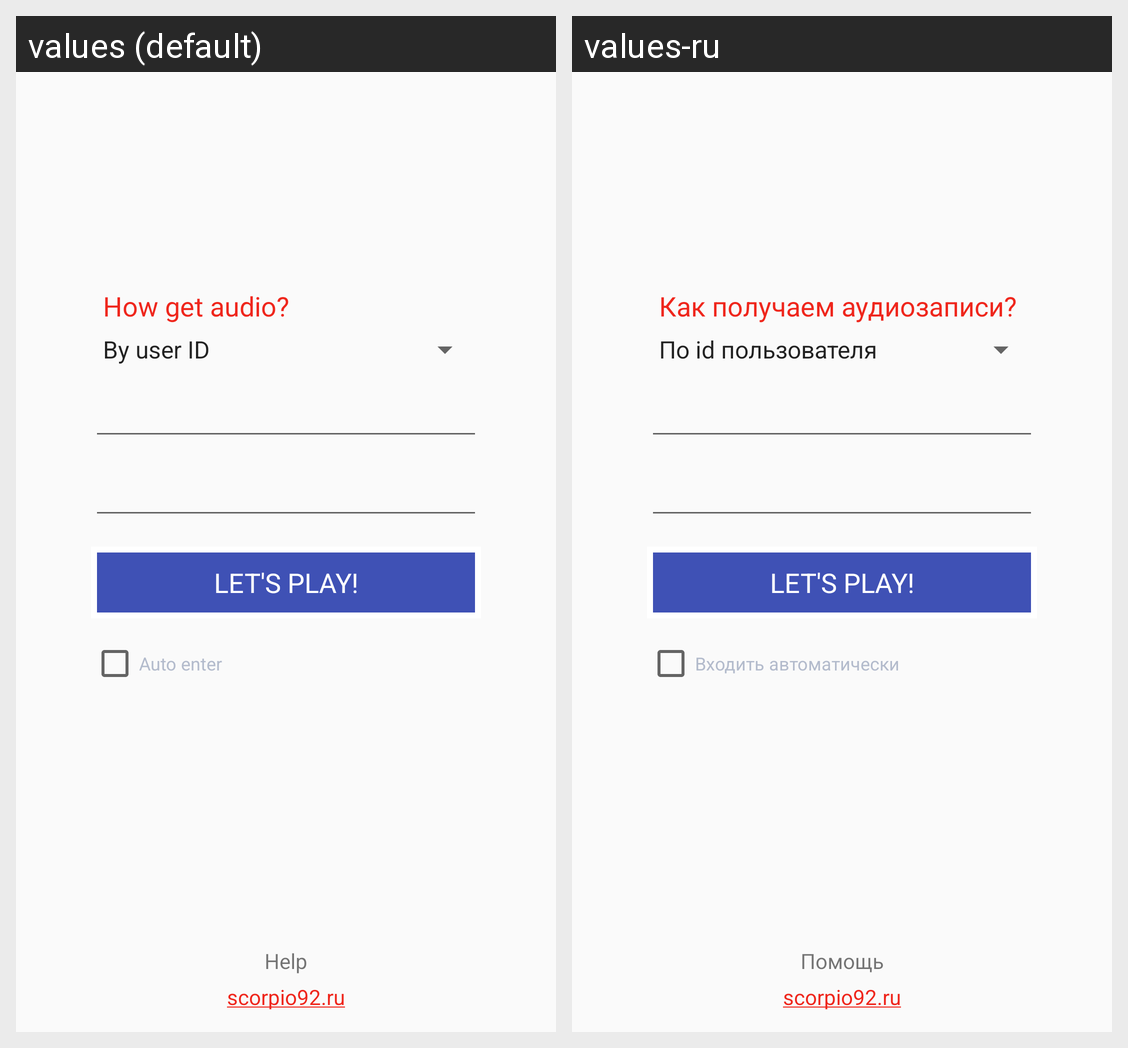

Here is an Android app screen in its default locale and in the app's own translations. Write out the translated-string differences for the strings that appear on this screen.
Android screen res/layout/auth_activity.xml rendered under 2 locales, left to right: values (default), values-ru. Device: Nexus 5 (rendered at 1080×1920; each locale shown at half size, 540×960, under a caption strip naming it); theme AppTheme.
Strings drawn on this screen, with the default value and each locale's value (text and hints the layout hard-codes, and strings that could not be matched under every locale, appear in the picture but are not listed):

select_auth_method
  values: How get audio?
  values-ru: Как получаем аудиозаписи?

go
  values: LET'S PLAY!
  values-ru: LET'S PLAY!  [not translated; the default value is used]

auto_enter
  values: Auto enter
  values-ru: Входить автоматически

help
  values: Help
  values-ru: Помощь

author_site
  values: scorpio92.ru
  values-ru: scorpio92.ru  [not translated; the default value is used]
